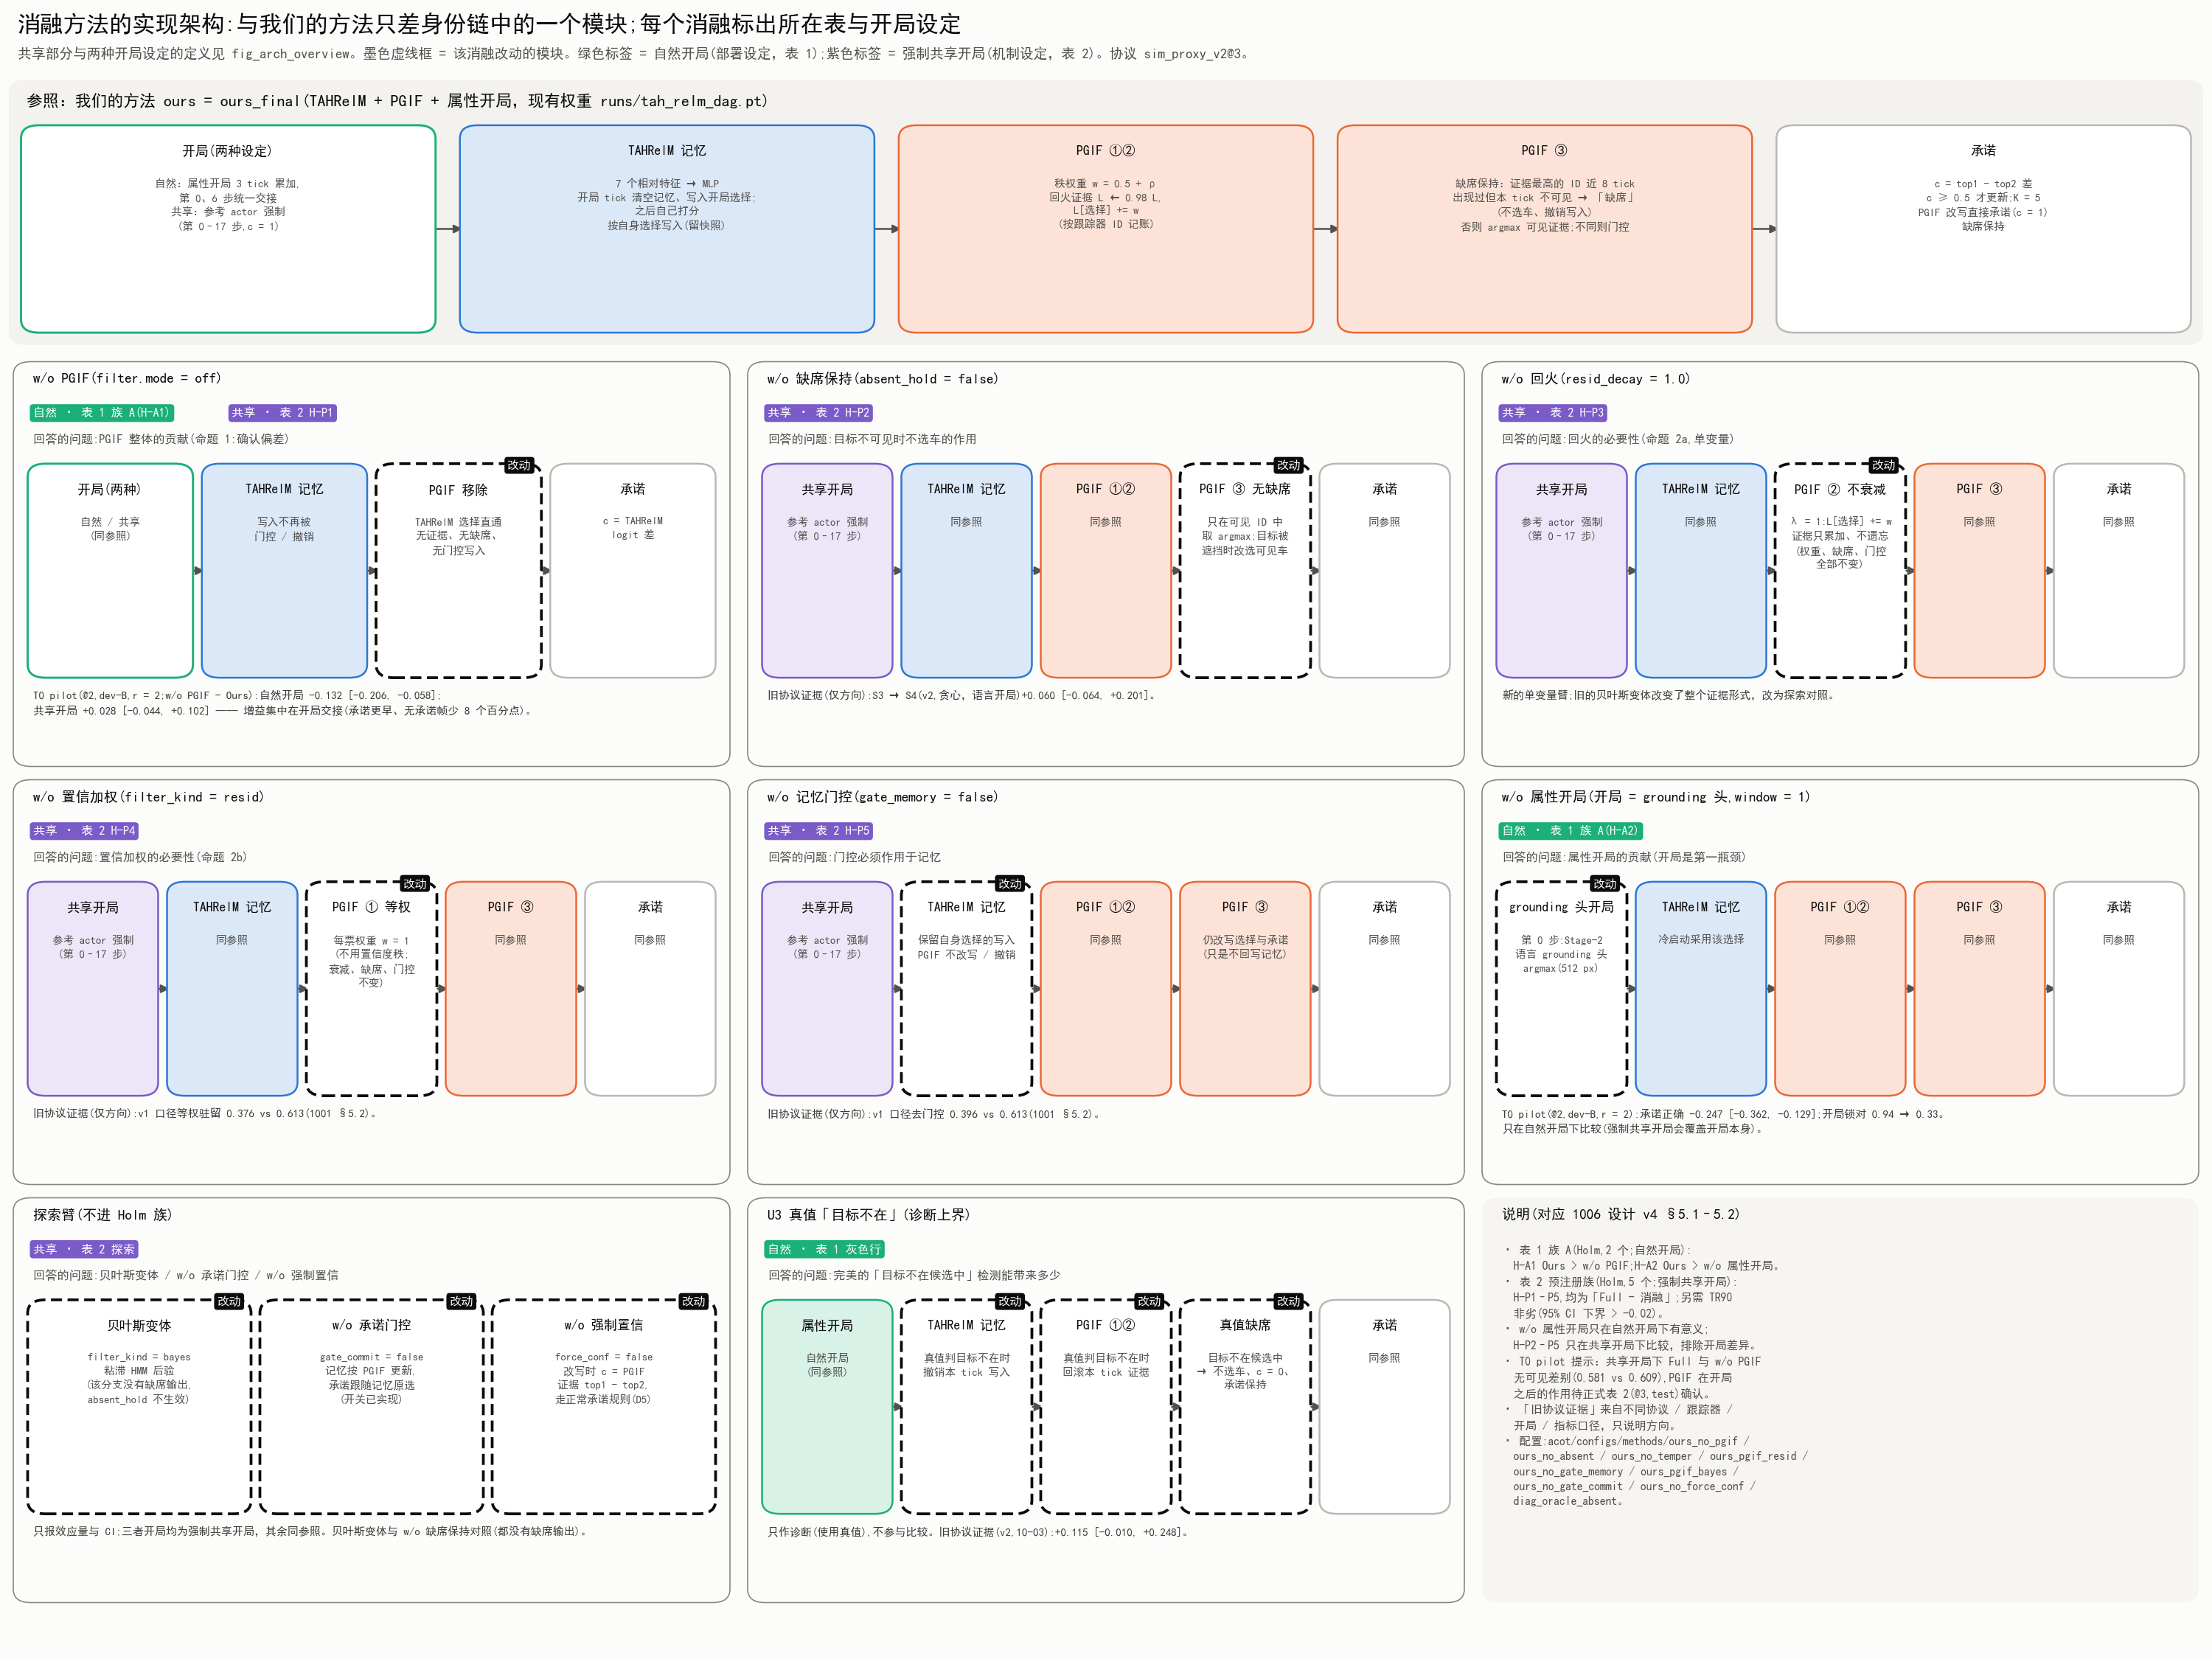

This figure's Python source:
"""消融方法的实现架构(2026-10-07 按协议 sim_proxy_v2@3 与 1006 设计 v4 更新)。共享部分与两种开局设定的定义见
fig_arch_overview;本图只画 WHICH 槽位内的身份链(开局 → TAHRelM → PGIF → 承诺),顶部为我们的方法作参照，下面每个消融一格，
与参照不同的模块用墨色虚线框标出;每格标出所在表与开局设定:
  自然开局(绿)        部署设定 —— 每个臂自己跑属性开局 + 统一交接(表 1 族 A、表 1 灰色诊断行)
  强制共享开局(紫)    机制设定 —— 开局窗口内身份 / 承诺 / WHERE 强制为参考 actor(表 2 H-P1–P5 与探索臂)
按代码绘制:acot/runtime/policy.py(_identity / _opening / _filter)、acot/runtime/pgif.py;配置 acot/configs/methods/*.yaml。
证据：T0 pilot(协议 @2,dev-B,r = 2;1007_closed_loop_summary.md);其余为旧协议证据，只说明方向。
  python acot_note/figs/fig_arch_ablations.py → fig_arch_ablations.{png,pdf,svg}"""
from _archlib import (CHG, INK, MUTED, OP, OP_BG, PG, PG_BG, SH, SH_BG, TAH, TAH_BG, Canvas)
from matplotlib.patches import FancyBboxPatch

C = Canvas(20, 15)
ax = C.ax
C.text(0.8, 99.3, "消融方法的实现架构:与我们的方法只差身份链中的一个模块;每个消融标出所在表与开局设定", fs=15, col=INK,
       bold=True)
C.text(0.8, 97.2, "共享部分与两种开局设定的定义见 fig_arch_overview。墨色虚线框 = 该消融改动的模块。"
                  "绿色标签 = 自然开局(部署设定，表 1);紫色标签 = 强制共享开局(机制设定，表 2)。协议 sim_proxy_v2@3。", fs=9)

KIND = {"op": (OP_BG, OP), "sh": (SH_BG, SH), "both": ("#ffffff", OP), "tah": (TAH_BG, TAH), "pg": (PG_BG, PG),
        "cm": ("#ffffff", "#b9b8b2")}
NAT, SHR = OP, SH


def chain(x0, y0, w, h, blocks, gap=1.6, arrows=True):
    """blocks = [(title, sub, kind, changed)] laid out left → right with arrows."""
    n = len(blocks)
    bw = (w - gap * (n - 1)) / n
    for i, (t, s, k, chg) in enumerate(blocks):
        x = x0 + i * (bw + gap)
        fc, ec = KIND[k]
        if chg:
            C.box(x, y0, bw, h, t, s, fc="#ffffff", ec=INK, lw=1.8, ls=CHG, bold=True, sfs=7.1, fs=8.5)
            C.badge(x + bw - 0.2, y0 + h + 0.15, "改动")
        else:
            C.box(x, y0, bw, h, t, s, fc=fc, ec=ec, lw=1.4 if k == "both" else 1.2, bold=True, sfs=7.1, fs=8.5)
        if arrows and i < n - 1:
            C.arrow(x + bw, y0 + h / 2, x + bw + gap, y0 + h / 2)


def tags(x, y, items):
    """items = [(text, colour)] left → right (width estimated from the character count)."""
    for t, col in items:
        C.tag(x, y, t, fc=col, fs=7.8)
        x += sum(1.05 if ord(ch) > 0x2E80 else 0.55 for ch in t) * 0.62 + 1.6


# ---------------------------------------------------------------- reference: ours
ax.add_patch(FancyBboxPatch((0.6, 79.4), 98.8, 15.6, boxstyle="round,pad=0.2,rounding_size=0.8", fc="#f3f2ee",
                            ec="none", zorder=0.5))
C.text(1.2, 94.4, "参照：我们的方法 ours = ours_final(TAHRelM + PGIF + 属性开局，现有权重 runs/tah_relm_dag.pt)", fs=10.5,
       col=INK, bold=True)
chain(1.2, 80.2, 97.6, 12.0, [
    ("开局(两种设定)", "自然：属性开局 3 tick 累加,\n第 0、6 步统一交接\n共享：参考 actor 强制\n(第 0–17 步,c = 1)", "both", False),
    ("TAHRelM 记忆", "7 个相对特征 → MLP\n开局 tick 清空记忆、写入开局选择;\n之后自己打分\n按自身选择写入(留快照)", "tah", False),
    ("PGIF ①②", "秩权重 w = 0.5 + ρ\n回火证据 L ← 0.98 L,\nL[选择] += w\n(按跟踪器 ID 记账)", "pg", False),
    ("PGIF ③", "缺席保持：证据最高的 ID 近 8 tick\n出现过但本 tick 不可见 → 「缺席」\n(不选车、撤销写入)\n否则 argmax 可见证据;不同则门控", "pg", False),
    ("承诺", "c = top1 - top2 差\nc ≥ 0.5 才更新;K = 5\nPGIF 改写直接承诺(c = 1)\n缺席保持", "cm", False),
])

# ---------------------------------------------------------------- ablation panels
SAME = "同参照"
OPN = ("属性开局", "自然开局\n(同参照)", "op", False)
OPS = ("共享开局", "参考 actor 强制\n(第 0–17 步)", "sh", False)
P = [
    ("w/o PGIF(filter.mode = off)", [("自然 · 表 1 族 A(H-A1)", NAT), ("共享 · 表 2 H-P1", SHR)],
     "PGIF 整体的贡献(命题 1:确认偏差)",
     [("开局(两种)", "自然 / 共享\n(同参照)", "both", False), ("TAHRelM 记忆", "写入不再被\n门控 / 撤销", "tah", False),
      ("PGIF 移除", "TAHRelM 选择直通\n无证据、无缺席、\n无门控写入", "pg", True), ("承诺", "c = TAHRelM\nlogit 差", "cm", False)],
     "T0 pilot(@2,dev-B,r = 2;w/o PGIF − Ours):自然开局 −0.132 [−0.206, −0.058];\n"
     "共享开局 +0.028 [−0.044, +0.102] —— 增益集中在开局交接(承诺更早、无承诺帧少 8 个百分点)。"),
    ("w/o 缺席保持(absent_hold = false)", [("共享 · 表 2 H-P2", SHR)], "目标不可见时不选车的作用",
     [OPS, ("TAHRelM 记忆", SAME, "tah", False), ("PGIF ①②", SAME, "pg", False),
      ("PGIF ③ 无缺席", "只在可见 ID 中\n取 argmax;目标被\n遮挡时改选可见车", "pg", True), ("承诺", SAME, "cm", False)],
     "旧协议证据(仅方向):S3 → S4(v2,贪心，语言开局)+0.060 [−0.064, +0.201]。"),
    ("w/o 回火(resid_decay = 1.0)", [("共享 · 表 2 H-P3", SHR)], "回火的必要性(命题 2a,单变量)",
     [OPS, ("TAHRelM 记忆", SAME, "tah", False),
      ("PGIF ② 不衰减", "λ = 1:L[选择] += w\n证据只累加、不遗忘\n(权重、缺席、门控\n全部不变)", "pg", True),
      ("PGIF ③", SAME, "pg", False), ("承诺", SAME, "cm", False)],
     "新的单变量臂;旧的贝叶斯变体改变了整个证据形式，改为探索对照。"),
    ("w/o 置信加权(filter_kind = resid)", [("共享 · 表 2 H-P4", SHR)], "置信加权的必要性(命题 2b)",
     [OPS, ("TAHRelM 记忆", SAME, "tah", False),
      ("PGIF ① 等权", "每票权重 w = 1\n(不用置信度秩;\n衰减、缺席、门控\n不变)", "pg", True),
      ("PGIF ③", SAME, "pg", False), ("承诺", SAME, "cm", False)],
     "旧协议证据(仅方向):v1 口径等权驻留 0.376 vs 0.613(1001 §5.2)。"),
    ("w/o 记忆门控(gate_memory = false)", [("共享 · 表 2 H-P5", SHR)], "门控必须作用于记忆",
     [OPS, ("TAHRelM 记忆", "保留自身选择的写入\nPGIF 不改写 / 撤销", "tah", True),
      ("PGIF ①②", SAME, "pg", False), ("PGIF ③", "仍改写选择与承诺\n(只是不回写记忆)", "pg", False),
      ("承诺", SAME, "cm", False)],
     "旧协议证据(仅方向):v1 口径去门控 0.396 vs 0.613(1001 §5.2)。"),
    ("w/o 属性开局(开局 = grounding 头,window = 1)", [("自然 · 表 1 族 A(H-A2)", NAT)], "属性开局的贡献(开局是第一瓶颈)",
     [("grounding 头开局", "第 0 步:Stage-2\n语言 grounding 头\nargmax(512 px)", "op", True),
      ("TAHRelM 记忆", "冷启动采用该选择", "tah", False), ("PGIF ①②", SAME, "pg", False),
      ("PGIF ③", SAME, "pg", False), ("承诺", SAME, "cm", False)],
     "T0 pilot(@2,dev-B,r = 2):承诺正确 −0.247 [−0.362, −0.129];开局锁对 0.94 → 0.33。\n"
     "只在自然开局下比较(强制共享开局会覆盖开局本身)。"),
    ("探索臂(不进 Holm 族)", [("共享 · 表 2 探索", SHR)], "贝叶斯变体 / w/o 承诺门控 / w/o 强制置信",
     [("贝叶斯变体", "filter_kind = bayes\n粘滞 HMM 后验\n(该分支没有缺席输出,\nabsent_hold 不生效)", "pg", True),
      ("w/o 承诺门控", "gate_commit = false\n记忆按 PGIF 更新,\n承诺跟随记忆原选\n(开关已实现)", "pg", True),
      ("w/o 强制置信", "force_conf = false\n改写时 c = PGIF\n证据 top1 - top2,\n走正常承诺规则(D5)", "pg", True)],
     "只报效应量与 CI;三者开局均为强制共享开局，其余同参照。贝叶斯变体与 w/o 缺席保持对照(都没有缺席输出)。"),
    ("U3 真值「目标不在」(诊断上界)", [("自然 · 表 1 灰色行", NAT)], "完美的「目标不在候选中」检测能带来多少",
     [OPN, ("TAHRelM 记忆", "真值判目标不在时\n撤销本 tick 写入", "tah", True),
      ("PGIF ①②", "真值判目标不在时\n回滚本 tick 证据", "pg", True),
      ("真值缺席", "目标不在候选中\n→ 不选车、c = 0、\n承诺保持", "pg", True), ("承诺", SAME, "cm", False)],
     "只作诊断(使用真值),不参与比较。旧协议证据(v2,10-03):+0.115 [−0.010, +0.248]。"),
]
H = 24.0
cells = [(0.8, 54.0), (34.0, 54.0), (67.2, 54.0), (0.8, 28.8), (34.0, 28.8), (67.2, 28.8), (0.8, 3.6), (34.0, 3.6)]
for (title, tg, q, blocks, ev), (x, y) in zip(P, cells):
    ax.add_patch(FancyBboxPatch((x, y), 32.0, H, boxstyle="round,pad=0.2,rounding_size=0.8", fc="#fcfcfb", ec=MUTED,
                                lw=0.8, zorder=0.4))
    C.text(x + 0.7, y + H - 0.4, title, fs=9.2, col=INK, bold=True)
    tags(x + 0.7, y + H - 2.9, tg)
    C.text(x + 0.7, y + H - 4.1, "回答的问题:" + q, fs=7.8)
    chain(x + 0.7, y + 5.4, 30.6, 12.4, blocks, gap=0.9, arrows=not title.startswith("探索臂"))
    C.text(x + 0.7, y + 4.4, ev, fs=7.2, col="#3d3c39", ls=1.45)

# notes cell
x, y = 67.2, 3.6
ax.add_patch(FancyBboxPatch((x, y), 32.0, H, boxstyle="round,pad=0.2,rounding_size=0.8", fc="#f6f5f1", ec="none",
                            zorder=0.4))
C.text(x + 0.7, y + H - 0.4, "说明(对应 1006 设计 v4 §5.1–5.2)", fs=9.2, col=INK, bold=True)
C.text(x + 0.7, y + H - 2.6,
       "· 表 1 族 A(Holm,2 个;自然开局):\n  H-A1 Ours > w/o PGIF;H-A2 Ours > w/o 属性开局。\n"
       "· 表 2 预注册族(Holm,5 个;强制共享开局):\n  H-P1–P5,均为「Full − 消融」;另需 TR90\n  非劣(95% CI 下界 > −0.02)。\n"
       "· w/o 属性开局只在自然开局下有意义;\n  H-P2–P5 只在共享开局下比较，排除开局差异。\n"
       "· T0 pilot 提示：共享开局下 Full 与 w/o PGIF\n  无可见差别(0.581 vs 0.609),PGIF 在开局\n  之后的作用待正式表 2(@3,test)确认。\n"
       "· 「旧协议证据」来自不同协议 / 跟踪器 /\n  开局 / 指标口径，只说明方向。\n"
       "· 配置:acot/configs/methods/ours_no_pgif /\n  ours_no_absent / ours_no_temper / ours_pgif_resid /\n"
       "  ours_no_gate_memory / ours_pgif_bayes /\n  ours_no_gate_commit / ours_no_force_conf /\n  diag_oracle_absent。",
       fs=7.5, ls=1.45)
C.save("fig_arch_ablations")
